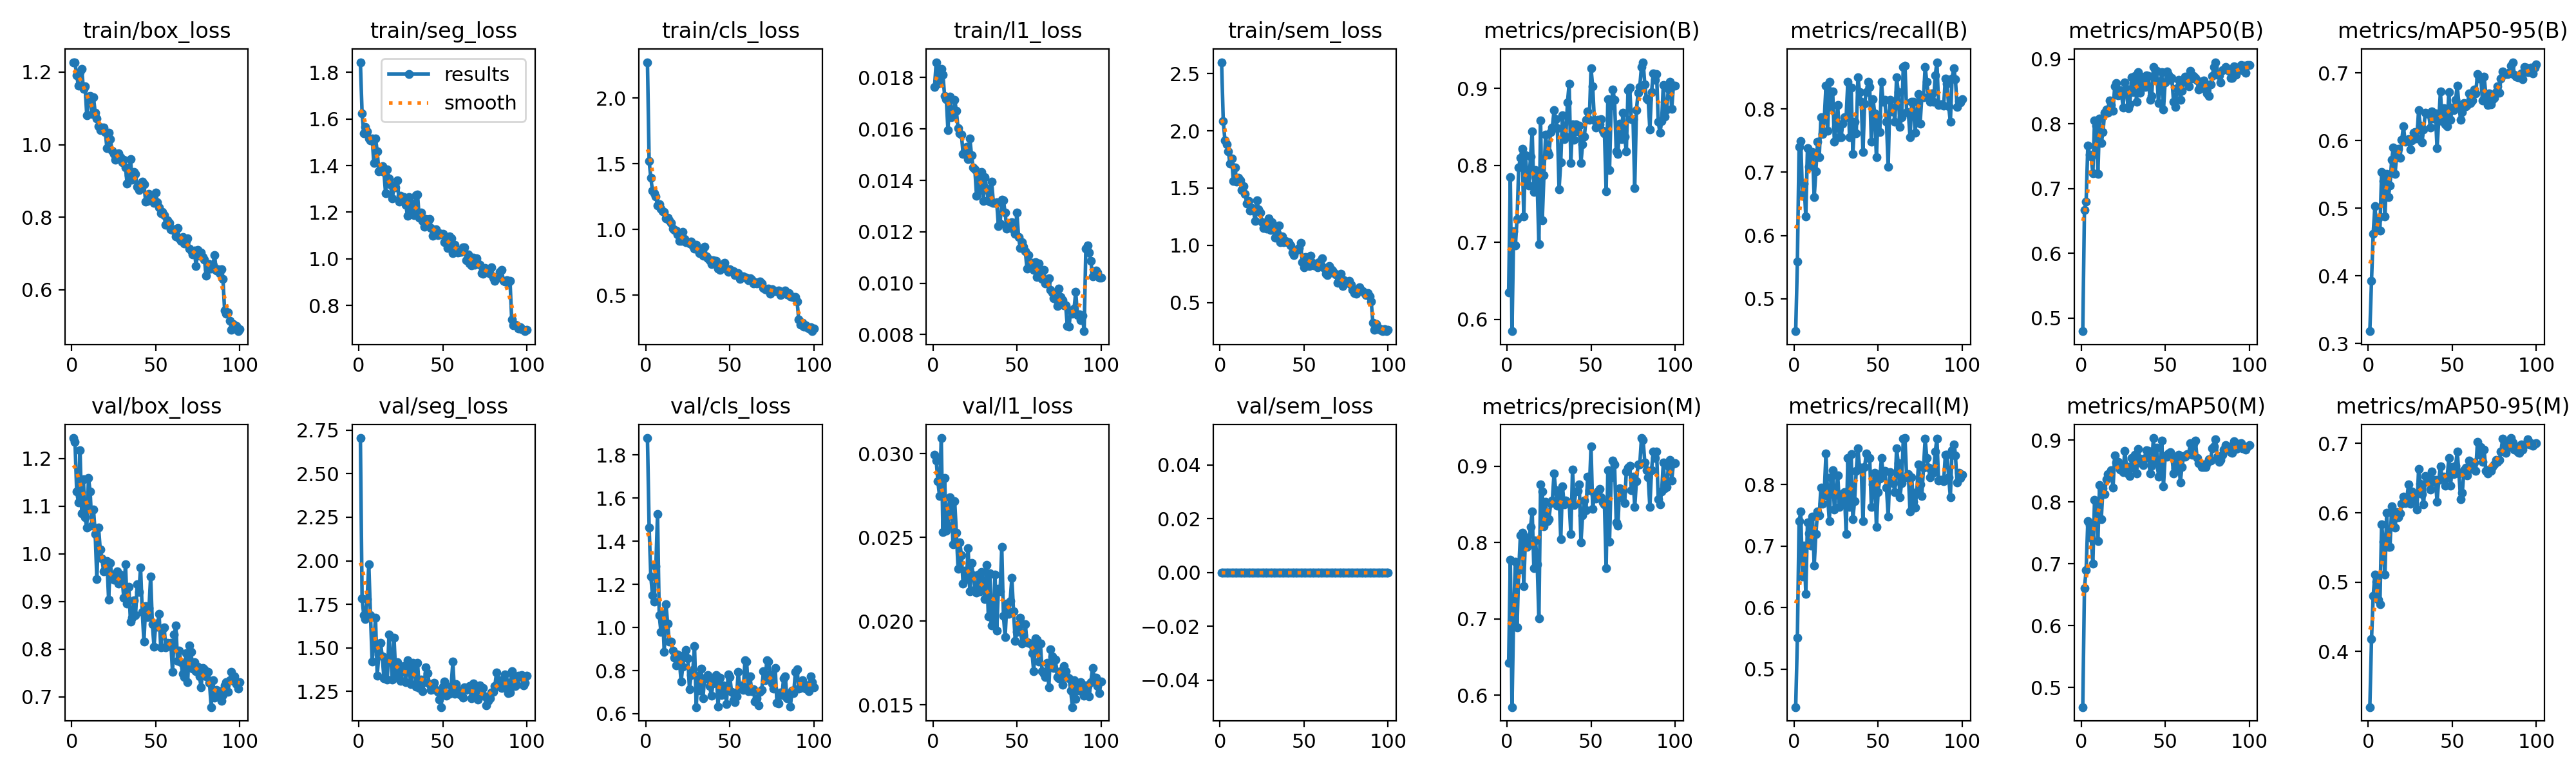

The table this chart was drawn from, first rows:
epoch, time, train/box_loss, train/seg_loss, train/cls_loss, train/l1_loss, train/sem_loss, metrics/precision(B), metrics/recall(B), metrics/mAP50(B), metrics/mAP50-95(B), metrics/precision(M), metrics/recall(M), metrics/mAP50(M), metrics/mAP50-95(M), val/box_loss, val/seg_loss, val/cls_loss, val/l1_loss, val/sem_loss, lr/pg0, lr/pg1, lr/pg2
1, 165.8, 1.227, 1.844, 2.273, 0.01763, 2.598, 0.635, 0.4488, 0.4797, 0.3183, 0.6423, 0.4384, 0.4684, 0.3195, 1.243, 2.704, 1.879, 0.02992, 0, 0.0001985, 0.0001985, 0.08035
2, 328.5, 1.226, 1.625, 1.521, 0.0186, 2.087, 0.7849, 0.5591, 0.6666, 0.3929, 0.7772, 0.5512, 0.661, 0.4173, 1.234, 1.785, 1.465, 0.0296, 0, 0.0003945, 0.0003945, 0.06055
3, 491, 1.191, 1.539, 1.392, 0.01775, 1.914, 0.5846, 0.7402, 0.6799, 0.4622, 0.5846, 0.7402, 0.6895, 0.4798, 1.131, 1.687, 1.236, 0.02834, 0, 0.0005866, 0.0005866, 0.04074
4, 653.4, 1.163, 1.565, 1.295, 0.01799, 1.88, 0.7146, 0.7492, 0.7662, 0.503, 0.7088, 0.7559, 0.7688, 0.5111, 1.108, 1.667, 1.151, 0.02746, 0, 0.0007747, 0.0007747, 0.02093
5, 815.9, 1.2, 1.547, 1.278, 0.01834, 1.818, 0.6957, 0.666, 0.7524, 0.4725, 0.775, 0.6509, 0.7629, 0.5009, 1.217, 1.779, 1.12, 0.03093, 0, 0.0009589, 0.0009589, 0.001113
6, 978.3, 1.209, 1.517, 1.251, 0.01812, 1.716, 0.7303, 0.6823, 0.7495, 0.4849, 0.6892, 0.7008, 0.7416, 0.4748, 1.085, 1.979, 1.286, 0.02531, 0, 0.0009505, 0.0009505, 0.0009505
7, 1141, 1.154, 1.508, 1.184, 0.01729, 1.759, 0.7974, 0.6299, 0.7233, 0.4673, 0.764, 0.622, 0.7001, 0.4679, 1.156, 1.689, 1.527, 0.02856, 0, 0.0009406, 0.0009406, 0.0009406
8, 1303, 1.16, 1.516, 1.191, 0.01716, 1.56, 0.81, 0.7384, 0.8054, 0.5533, 0.81, 0.7384, 0.8035, 0.5837, 1.076, 1.423, 1.058, 0.0254, 0, 0.0009307, 0.0009307, 0.0009307
9, 1465, 1.081, 1.41, 1.156, 0.01595, 1.679, 0.8217, 0.7087, 0.7979, 0.54, 0.8134, 0.7209, 0.8014, 0.5585, 1.055, 1.537, 0.9805, 0.02571, 0, 0.0009208, 0.0009208, 0.0009208
10, 1628, 1.132, 1.518, 1.14, 0.01725, 1.555, 0.734, 0.7244, 0.7229, 0.4878, 0.7431, 0.7008, 0.7362, 0.5104, 1.159, 1.671, 1.063, 0.02738, 0, 0.0009109, 0.0009109, 0.0009109
11, 1790, 1.133, 1.461, 1.133, 0.01645, 1.59, 0.8133, 0.7323, 0.8086, 0.5511, 0.8071, 0.748, 0.8272, 0.6, 1.131, 1.342, 0.8856, 0.02694, 0, 0.000901, 0.000901, 0.000901
12, 1952, 1.085, 1.375, 1.086, 0.01657, 1.565, 0.7848, 0.6606, 0.7705, 0.5163, 0.7942, 0.6685, 0.7718, 0.5506, 1.059, 1.464, 1.108, 0.02459, 0, 0.0008911, 0.0008911, 0.0008911
13, 2115, 1.13, 1.382, 1.087, 0.01713, 1.483, 0.7742, 0.7019, 0.787, 0.534, 0.7989, 0.7195, 0.8216, 0.5508, 1.094, 1.527, 1.019, 0.02717, 0, 0.0008812, 0.0008812, 0.0008812
14, 2277, 1.088, 1.398, 1.068, 0.01671, 1.516, 0.8113, 0.748, 0.8175, 0.572, 0.8202, 0.7559, 0.8129, 0.6091, 1.042, 1.45, 0.9337, 0.02527, 0, 0.0008713, 0.0008713, 0.0008713
15, 2441, 1.072, 1.371, 1.051, 0.01602, 1.449, 0.844, 0.7243, 0.8227, 0.5898, 0.841, 0.7495, 0.8369, 0.6032, 0.9466, 1.326, 0.9352, 0.02313, 0, 0.0008614, 0.0008614, 0.0008614
16, 2604, 1.051, 1.28, 1.007, 0.01584, 1.365, 0.7658, 0.7874, 0.8178, 0.5503, 0.7667, 0.7953, 0.845, 0.5789, 1.055, 1.42, 0.892, 0.02472, 0, 0.0008515, 0.0008515, 0.0008515
17, 2767, 1.04, 1.385, 0.9979, 0.01579, 1.385, 0.7944, 0.7605, 0.8365, 0.5798, 0.8026, 0.7684, 0.8431, 0.6009, 1.01, 1.32, 0.8588, 0.02393, 0, 0.0008416, 0.0008416, 0.0008416
18, 2929, 1.048, 1.346, 0.9892, 0.01504, 1.302, 0.7745, 0.7842, 0.8296, 0.5881, 0.7715, 0.7874, 0.8506, 0.5935, 0.9909, 1.578, 0.8232, 0.02223, 0, 0.0008317, 0.0008317, 0.0008317
19, 3092, 1.047, 1.317, 0.9628, 0.01512, 1.323, 0.6979, 0.8368, 0.8203, 0.5746, 0.7006, 0.8504, 0.8226, 0.5993, 0.9638, 1.453, 0.8745, 0.023, 0, 0.0008218, 0.0008218, 0.0008218
20, 3254, 1.036, 1.261, 0.9115, 0.01531, 1.303, 0.8586, 0.7652, 0.8582, 0.6012, 0.8763, 0.7809, 0.8753, 0.6134, 0.966, 1.317, 0.8474, 0.02252, 0, 0.0008119, 0.0008119, 0.0008119
21, 3417, 0.9899, 1.31, 0.9153, 0.01483, 1.211, 0.729, 0.8425, 0.863, 0.6215, 0.8669, 0.7402, 0.8637, 0.6231, 0.9844, 1.558, 0.7489, 0.02435, 0, 0.000802, 0.000802, 0.000802
22, 3580, 1.033, 1.307, 0.9835, 0.01564, 1.395, 0.7876, 0.8032, 0.8437, 0.5982, 0.8216, 0.811, 0.8648, 0.6137, 0.9038, 1.356, 0.8167, 0.02179, 0, 0.0007921, 0.0007921, 0.0007921
23, 3743, 1.015, 1.337, 0.9288, 0.01499, 1.316, 0.8401, 0.8273, 0.8519, 0.6002, 0.8531, 0.8232, 0.8526, 0.6202, 0.9803, 1.417, 0.874, 0.02348, 0, 0.0007822, 0.0007822, 0.0007822
24, 3907, 0.9841, 1.245, 0.9044, 0.01449, 1.287, 0.8186, 0.748, 0.8475, 0.6019, 0.8282, 0.759, 0.8554, 0.6406, 0.9482, 1.321, 0.8947, 0.02275, 0, 0.0007723, 0.0007723, 0.0007723
25, 4070, 0.9745, 1.272, 0.905, 0.01442, 1.205, 0.8138, 0.7716, 0.8257, 0.5873, 0.8308, 0.7874, 0.8475, 0.6131, 0.9463, 1.31, 0.8567, 0.0219, 0, 0.0007624, 0.0007624, 0.0007624
26, 4232, 0.9576, 1.251, 0.8936, 0.01339, 1.153, 0.8436, 0.8068, 0.8642, 0.6002, 0.8518, 0.8146, 0.8828, 0.6304, 0.9576, 1.373, 0.7146, 0.0217, 0, 0.0007525, 0.0007525, 0.0007525
27, 4395, 0.9651, 1.265, 0.9064, 0.01426, 1.195, 0.8494, 0.755, 0.8545, 0.6116, 0.8555, 0.7638, 0.8573, 0.6222, 0.9634, 1.396, 0.7798, 0.02277, 0, 0.0007426, 0.0007426, 0.0007426
28, 4558, 0.977, 1.233, 0.8757, 0.01363, 1.146, 0.8715, 0.7559, 0.8242, 0.6128, 0.8909, 0.7716, 0.8445, 0.6247, 0.9377, 1.305, 0.8032, 0.02178, 0, 0.0007327, 0.0007327, 0.0007327
29, 4720, 0.9653, 1.185, 0.8531, 0.01432, 1.236, 0.8604, 0.7764, 0.8299, 0.6036, 0.8691, 0.7843, 0.8417, 0.6044, 0.9563, 1.428, 0.915, 0.02292, 0, 0.0007228, 0.0007228, 0.0007228
30, 4883, 0.9514, 1.265, 0.8815, 0.01321, 1.137, 0.8481, 0.7874, 0.872, 0.6447, 0.8481, 0.7874, 0.8704, 0.663, 0.9517, 1.376, 0.6306, 0.02242, 0, 0.0007129, 0.0007129, 0.0007129
31, 5046, 0.9579, 1.241, 0.8444, 0.01413, 1.204, 0.7692, 0.7874, 0.8493, 0.6226, 0.8671, 0.7192, 0.8548, 0.6416, 0.9075, 1.291, 0.777, 0.02133, 0, 0.000703, 0.000703, 0.000703
32, 5208, 0.9379, 1.21, 0.8218, 0.01368, 1.158, 0.8044, 0.8425, 0.8736, 0.5975, 0.8044, 0.8425, 0.8763, 0.6271, 0.9788, 1.414, 0.7075, 0.02336, 0, 0.0006931, 0.0006931, 0.0006931
33, 5371, 0.8923, 1.186, 0.822, 0.01326, 1.065, 0.8649, 0.7559, 0.8347, 0.6166, 0.8742, 0.7638, 0.8457, 0.6125, 0.8955, 1.376, 0.8095, 0.02028, 0, 0.0006832, 0.0006832, 0.0006832
34, 5533, 0.9165, 1.273, 0.7994, 0.01318, 1.106, 0.8345, 0.8339, 0.8799, 0.6415, 0.8503, 0.8496, 0.885, 0.6533, 0.931, 1.277, 0.6708, 0.02287, 0, 0.0006733, 0.0006733, 0.0006733
35, 5696, 0.9607, 1.276, 0.8701, 0.01395, 1.173, 0.8372, 0.7289, 0.8478, 0.6407, 0.8552, 0.7439, 0.8703, 0.6449, 0.8574, 1.413, 0.7652, 0.01974, 0, 0.0006634, 0.0006634, 0.0006634
36, 5859, 0.9027, 1.175, 0.7967, 0.01313, 1.03, 0.8821, 0.7795, 0.8733, 0.6397, 0.8524, 0.7727, 0.8621, 0.6472, 0.8657, 1.269, 0.7627, 0.02009, 0, 0.0006535, 0.0006535, 0.0006535
37, 6021, 0.9245, 1.198, 0.7814, 0.01313, 1.079, 0.9063, 0.7614, 0.8576, 0.6196, 0.8529, 0.8217, 0.8593, 0.6332, 0.9021, 1.319, 0.7788, 0.02279, 0, 0.0006436, 0.0006436, 0.0006436
38, 6184, 0.9192, 1.162, 0.7653, 0.01315, 1.025, 0.8035, 0.8504, 0.8572, 0.643, 0.8109, 0.8583, 0.8704, 0.6593, 0.8717, 1.251, 0.729, 0.01943, 0, 0.0006337, 0.0006337, 0.0006337
39, 6347, 0.8836, 1.138, 0.7387, 0.01222, 1.039, 0.8537, 0.8272, 0.8747, 0.6328, 0.8962, 0.8268, 0.8835, 0.6442, 0.937, 1.305, 0.6827, 0.02192, 0, 0.0006238, 0.0006238, 0.0006238
40, 6509, 0.8749, 1.17, 0.7672, 0.01233, 1.029, 0.8332, 0.811, 0.8738, 0.6399, 0.8496, 0.8268, 0.8819, 0.6475, 0.9196, 1.387, 0.7388, 0.02177, 0, 0.0006139, 0.0006139, 0.0006139
41, 6672, 0.8904, 1.15, 0.7636, 0.01325, 1.025, 0.8532, 0.7323, 0.8377, 0.5889, 0.8674, 0.7402, 0.8463, 0.616, 0.9715, 1.354, 0.7584, 0.02442, 0, 0.000604, 0.000604, 0.000604
42, 6835, 0.8983, 1.172, 0.7606, 0.01322, 0.9982, 0.8438, 0.8085, 0.8435, 0.6306, 0.868, 0.8287, 0.8582, 0.6474, 0.8788, 1.291, 0.7788, 0.02031, 0, 0.0005941, 0.0005941, 0.0005941
43, 6997, 0.8918, 1.133, 0.7004, 0.01274, 0.9393, 0.8519, 0.8268, 0.8885, 0.6722, 0.8764, 0.8504, 0.9031, 0.6671, 0.8159, 1.261, 0.6331, 0.01906, 0, 0.0005842, 0.0005842, 0.0005842
44, 7160, 0.8435, 1.098, 0.6936, 0.01212, 0.9143, 0.8033, 0.8425, 0.8692, 0.6291, 0.8004, 0.8425, 0.8665, 0.6515, 0.891, 1.263, 0.7679, 0.02105, 0, 0.0005743, 0.0005743, 0.0005743
45, 7322, 0.8443, 1.122, 0.7268, 0.01227, 0.9535, 0.8271, 0.8347, 0.8822, 0.6479, 0.8356, 0.8425, 0.888, 0.6518, 0.8681, 1.299, 0.6862, 0.02044, 0, 0.0005644, 0.0005644, 0.0005644
46, 7485, 0.8646, 1.127, 0.7111, 0.01234, 0.9583, 0.8373, 0.748, 0.8318, 0.624, 0.8552, 0.7638, 0.8402, 0.6393, 0.8866, 1.258, 0.7327, 0.02122, 0, 0.0005545, 0.0005545, 0.0005545
47, 7647, 0.8613, 1.102, 0.7482, 0.01236, 0.9761, 0.859, 0.8158, 0.8611, 0.6217, 0.8425, 0.8001, 0.8533, 0.6514, 0.953, 1.249, 0.7249, 0.02259, 0, 0.0005446, 0.0005446, 0.0005446
48, 7809, 0.8481, 1.111, 0.6994, 0.01207, 1.022, 0.8704, 0.7931, 0.8798, 0.6717, 0.8868, 0.8189, 0.8985, 0.6788, 0.8532, 1.204, 0.6456, 0.02057, 0, 0.0005347, 0.0005347, 0.0005347
49, 7972, 0.8401, 1.105, 0.6786, 0.01192, 0.855, 0.8597, 0.7236, 0.8219, 0.6306, 0.869, 0.731, 0.8251, 0.6389, 0.8052, 1.161, 0.7833, 0.01883, 0, 0.0005248, 0.0005248, 0.0005248
50, 8134, 0.8685, 1.106, 0.6993, 0.01275, 0.8087, 0.926, 0.7878, 0.8644, 0.6489, 0.926, 0.7878, 0.8735, 0.6661, 0.8537, 1.279, 0.7714, 0.01934, 0, 0.0005149, 0.0005149, 0.0005149
51, 8297, 0.8415, 1.07, 0.6896, 0.0118, 0.897, 0.9025, 0.7638, 0.8814, 0.6447, 0.844, 0.8095, 0.873, 0.6557, 0.8467, 1.308, 0.7024, 0.01982, 0, 0.000505, 0.000505, 0.000505
52, 8459, 0.827, 1.09, 0.6821, 0.01138, 0.8807, 0.8582, 0.8425, 0.8758, 0.6605, 0.8626, 0.8425, 0.8781, 0.6678, 0.8746, 1.226, 0.6613, 0.0202, 0, 0.0004951, 0.0004951, 0.0004951
53, 8621, 0.8108, 1.046, 0.6547, 0.0116, 0.8194, 0.8492, 0.811, 0.8679, 0.6815, 0.8575, 0.8189, 0.8804, 0.6882, 0.8043, 1.237, 0.6537, 0.01865, 0, 0.0004852, 0.0004852, 0.0004852
54, 8784, 0.8147, 1.096, 0.6598, 0.01142, 0.9117, 0.8589, 0.8148, 0.8707, 0.6528, 0.8671, 0.8219, 0.8746, 0.6564, 0.8421, 1.238, 0.6814, 0.01916, 0, 0.0004753, 0.0004753, 0.0004753
55, 8946, 0.8063, 1.088, 0.6693, 0.01125, 0.8474, 0.8533, 0.7795, 0.8342, 0.6305, 0.8707, 0.7951, 0.8456, 0.6199, 0.846, 1.282, 0.7933, 0.01983, 0, 0.0004654, 0.0004654, 0.0004654
56, 9109, 0.7789, 1.025, 0.6261, 0.01056, 0.8271, 0.8601, 0.7087, 0.8259, 0.6423, 0.8596, 0.748, 0.8545, 0.6286, 0.8042, 1.42, 0.7173, 0.01874, 0, 0.0004555, 0.0004555, 0.0004555
57, 9271, 0.7914, 1.059, 0.6406, 0.0111, 0.8389, 0.8448, 0.8144, 0.8552, 0.655, 0.8527, 0.8202, 0.8697, 0.6617, 0.8134, 1.237, 0.7309, 0.0187, 0, 0.0004456, 0.0004456, 0.0004456
58, 9433, 0.7837, 1.033, 0.6415, 0.01065, 0.8073, 0.8417, 0.7957, 0.8677, 0.6505, 0.85, 0.8033, 0.8763, 0.6649, 0.8072, 1.293, 0.7115, 0.01865, 0, 0.0004357, 0.0004357, 0.0004357
59, 9596, 0.7673, 1.027, 0.6348, 0.0108, 0.8514, 0.7667, 0.8024, 0.8373, 0.6522, 0.7667, 0.8024, 0.8311, 0.6544, 0.8133, 1.242, 0.847, 0.0181, 0, 0.0004258, 0.0004258, 0.0004258
60, 9758, 0.7654, 1.029, 0.632, 0.01052, 0.8257, 0.8857, 0.7795, 0.8516, 0.6696, 0.895, 0.7874, 0.8566, 0.6752, 0.7525, 1.233, 0.8427, 0.01701, 0, 0.0004159, 0.0004159, 0.0004159
... 40 more rows
